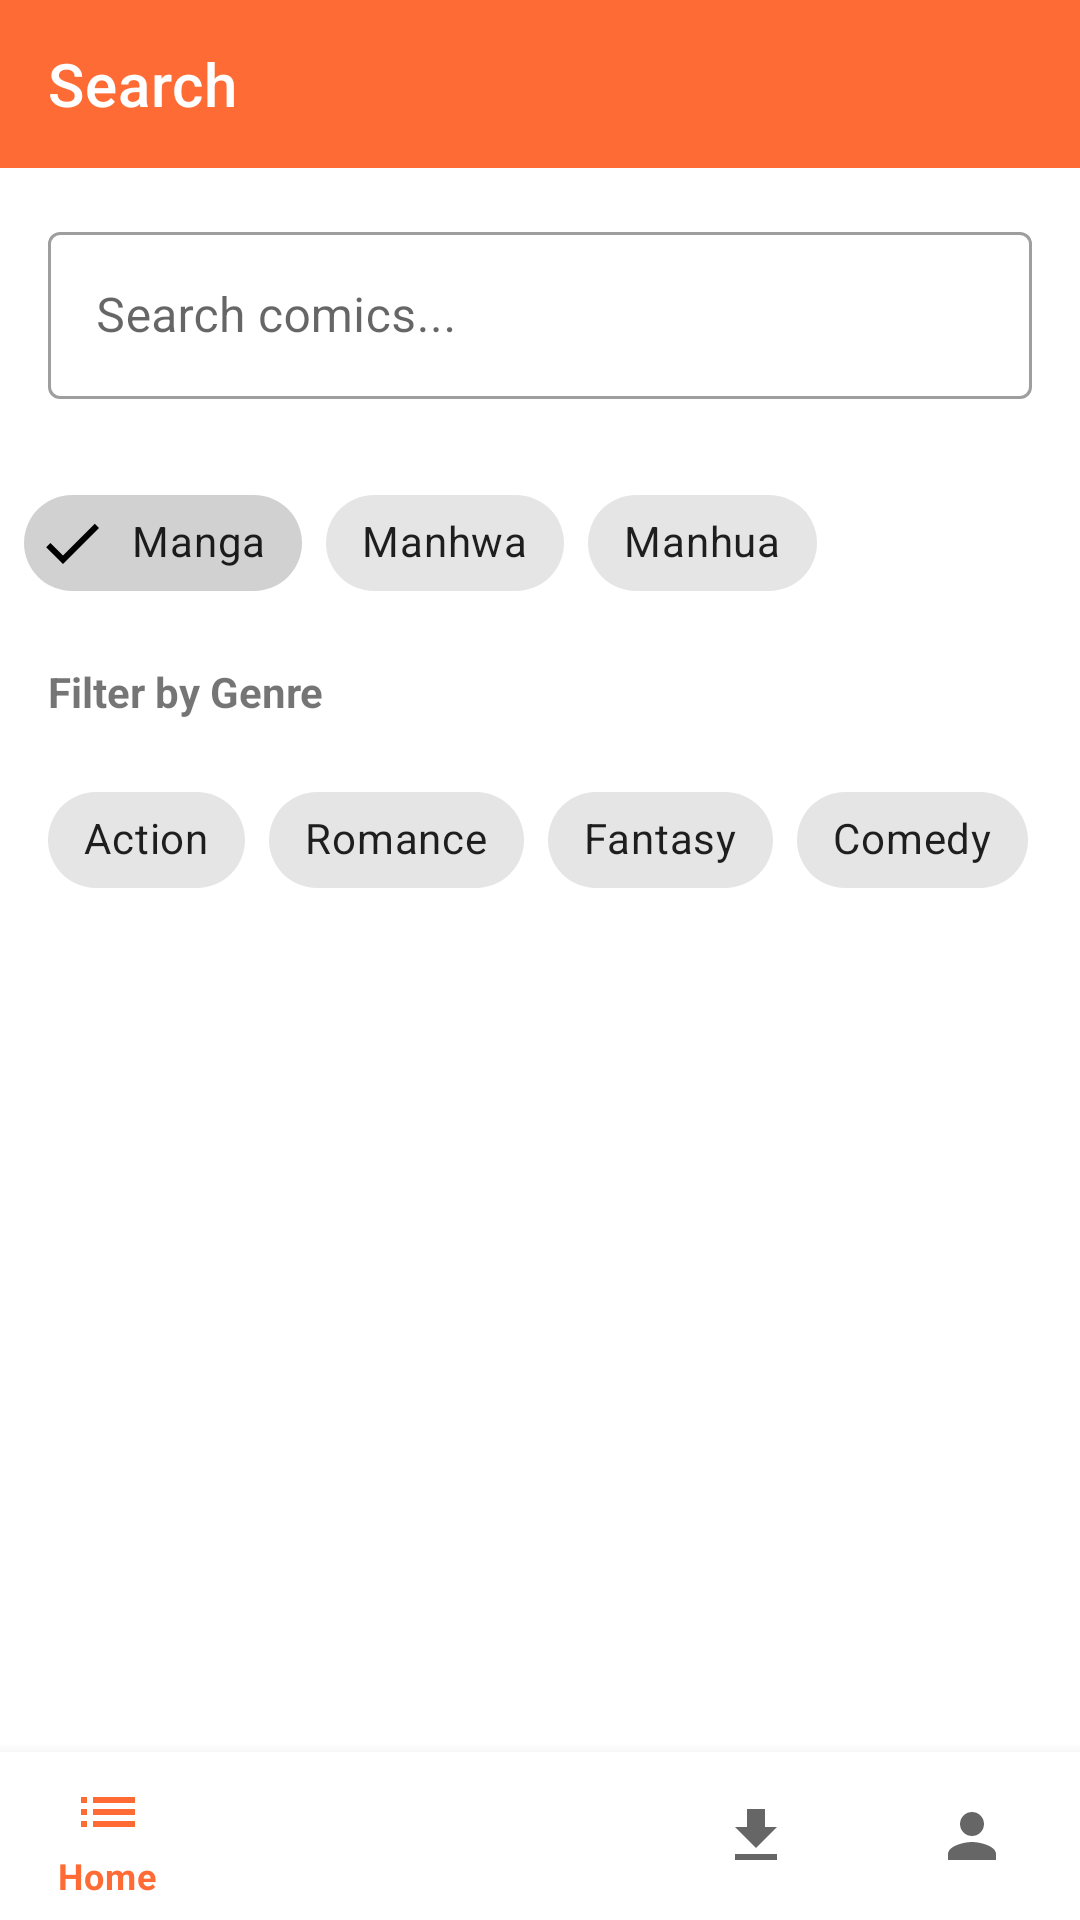

Layout XML and referenced resources for this Android screen:
<!-- AndroidManifest.xml: application theme Theme.Komikita -->
<!-- res/layout/activity_search.xml -->
<?xml version="1.0" encoding="utf-8"?>
<LinearLayout xmlns:android="http://schemas.android.com/apk/res/android"
    xmlns:app="http://schemas.android.com/apk/res-auto"
    android:layout_width="match_parent"
    android:layout_height="match_parent"
    android:fitsSystemWindows="true"
    android:background="@color/background_primary"
    android:orientation="vertical">

    <com.google.android.material.appbar.MaterialToolbar
        android:id="@+id/toolbar"
        android:layout_width="match_parent"
        android:layout_height="?attr/actionBarSize"
        android:background="#FF6B35"
        app:titleTextColor="@color/white"
        app:title="Search" />

    <com.google.android.material.textfield.TextInputLayout
        android:layout_width="match_parent"
        android:layout_height="wrap_content"
        android:layout_margin="16dp"
        style="@style/Widget.MaterialComponents.TextInputLayout.OutlinedBox"
        app:startIconDrawable="@drawable/ic_search"
        android:hint="Search comics...">

        <com.google.android.material.textfield.TextInputEditText
            android:id="@+id/etSearch"
            android:layout_width="match_parent"
            android:layout_height="wrap_content"
            android:imeOptions="actionSearch"
            android:inputType="text" />
    </com.google.android.material.textfield.TextInputLayout>

    <com.google.android.material.chip.ChipGroup
        android:id="@+id/chipGroupCategory"
        android:layout_width="match_parent"
        android:layout_height="wrap_content"
        android:padding="8dp"
        app:singleSelection="true"
        app:selectionRequired="true">

        <com.google.android.material.chip.Chip
            android:id="@+id/chipManga"
            android:layout_width="wrap_content"
            android:layout_height="wrap_content"
            android:text="Manga"
            android:checked="true"
            style="@style/Widget.MaterialComponents.Chip.Filter" />

        <com.google.android.material.chip.Chip
            android:id="@+id/chipManhwa"
            android:layout_width="wrap_content"
            android:layout_height="wrap_content"
            android:text="Manhwa"
            style="@style/Widget.MaterialComponents.Chip.Filter" />

        <com.google.android.material.chip.Chip
            android:id="@+id/chipManhua"
            android:layout_width="wrap_content"
            android:layout_height="wrap_content"
            android:text="Manhua"
            style="@style/Widget.MaterialComponents.Chip.Filter" />

    </com.google.android.material.chip.ChipGroup>

    <TextView
        android:layout_width="match_parent"
        android:layout_height="wrap_content"
        android:text="Filter by Genre"
        android:textStyle="bold"
        android:paddingStart="16dp"
        android:paddingEnd="16dp"
        android:paddingTop="8dp"
        android:textSize="14sp" />

    <com.google.android.material.chip.ChipGroup
        android:id="@+id/chipGroupGenres"
        android:layout_width="match_parent"
        android:layout_height="wrap_content"
        android:padding="16dp"
        app:singleSelection="false">

        <com.google.android.material.chip.Chip
            android:id="@+id/chipAction"
            android:layout_width="wrap_content"
            android:layout_height="wrap_content"
            android:text="Action"
            style="@style/Widget.MaterialComponents.Chip.Filter" />

        <com.google.android.material.chip.Chip
            android:id="@+id/chipRomance"
            android:layout_width="wrap_content"
            android:layout_height="wrap_content"
            android:text="Romance"
            style="@style/Widget.MaterialComponents.Chip.Filter" />

        <com.google.android.material.chip.Chip
            android:id="@+id/chipFantasy"
            android:layout_width="wrap_content"
            android:layout_height="wrap_content"
            android:text="Fantasy"
            style="@style/Widget.MaterialComponents.Chip.Filter" />

        <com.google.android.material.chip.Chip
            android:id="@+id/chipComedy"
            android:layout_width="wrap_content"
            android:layout_height="wrap_content"
            android:text="Comedy"
            style="@style/Widget.MaterialComponents.Chip.Filter" />

    </com.google.android.material.chip.ChipGroup>

    <androidx.recyclerview.widget.RecyclerView
        android:id="@+id/rvSearchResults"
        android:layout_width="match_parent"
        android:layout_height="0dp"
        android:layout_weight="1"
        android:padding="8dp"
        android:clipToPadding="false" />

    <ProgressBar
        android:id="@+id/progressBar"
        android:layout_width="wrap_content"
        android:layout_height="wrap_content"
        android:layout_gravity="center"
        android:visibility="gone" />

    <com.google.android.material.bottomnavigation.BottomNavigationView
        android:id="@+id/bottomNavigation"
        android:layout_width="match_parent"
        android:layout_height="wrap_content"
        android:background="@color/bottom_nav_background"
        app:menu="@menu/bottom_navigation_menu"
        app:itemIconTint="@color/bottom_nav_color"
        app:itemTextColor="@color/bottom_nav_color"
        app:elevation="8dp" />

</LinearLayout>
<!-- resources referenced by this layout -->
<resources>
  <color name="background_primary">#FFFFFF</color>
  <color name="bottom_nav_background">#FFFFFF</color>
  <color name="white">#FFFFFFFF</color>
  <style name="Theme.Komikita" parent="Base.Theme.Komikita" />
  <style name="Base.Theme.Komikita" parent="Theme.MaterialComponents.DayNight.NoActionBar">
          
          <item name="colorPrimary">@color/brand_orange</item>
          <item name="colorPrimaryVariant">@color/brand_orange</item>
          <item name="colorOnPrimary">#FFFFFF</item>
          <item name="colorSecondary">@color/brand_orange</item>
          <item name="colorSecondaryVariant">#E55A2B</item>
          <item name="colorOnSecondary">#FFFFFF</item>
          <item name="colorSecondaryContainer">#FFDDBB</item>
          <item name="colorOnSecondaryContainer">#FF6B35</item>
          
          <item name="android:statusBarColor">#000000</item>
          <item name="android:navigationBarColor">#FFFFFF</item>
          <item name="android:windowLightStatusBar">false</item>
          <item name="android:windowLightNavigationBar">true</item>
          <item name="android:windowDrawsSystemBarBackgrounds">true</item>
      </style>
  <color name="brand_orange">#FF6B35</color>
</resources>
